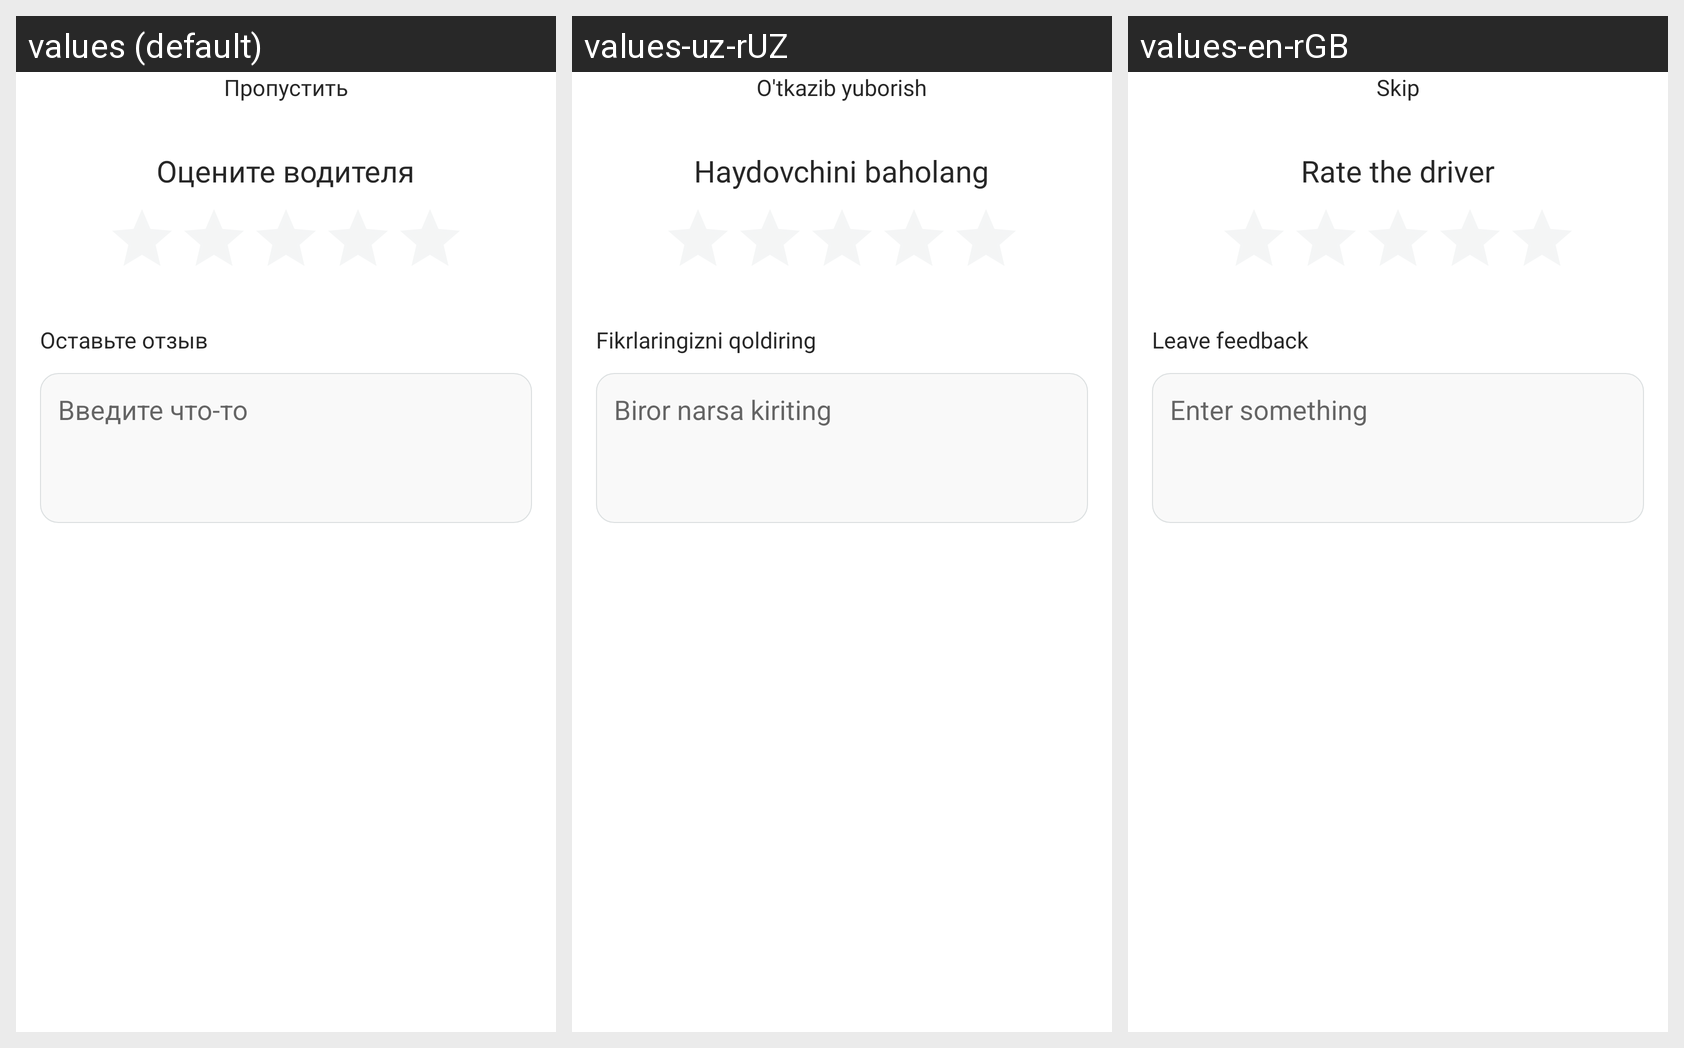

Strings drawn on this Android screen and how each of the app's shown locales translates them:
Android screen res/layout/dialog_city_rate_driver.xml rendered under 3 locales, left to right: values (default), values-uz-rUZ, values-en-rGB. Device: Nexus 5 (rendered at 1080×1920; each locale shown at half size, 540×960, under a caption strip naming it); theme Theme.MyTaxiUz.
Strings drawn on this screen, with the default value and each locale's value (text and hints the layout hard-codes, and strings that could not be matched under every locale, appear in the picture but are not listed):

rate
  values: Пропустить
  values-uz-rUZ: O'tkazib yuborish
  values-en-rGB: Skip

rate_driver
  values: Оцените водителя
  values-uz-rUZ: Haydovchini baholang
  values-en-rGB: Rate the driver

leave_comment
  values: Оставьте отзыв
  values-uz-rUZ: Fikrlaringizni qoldiring
  values-en-rGB: Leave feedback

type_something
  values: Введите что-то
  values-uz-rUZ: Biror narsa kiriting
  values-en-rGB: Enter something
